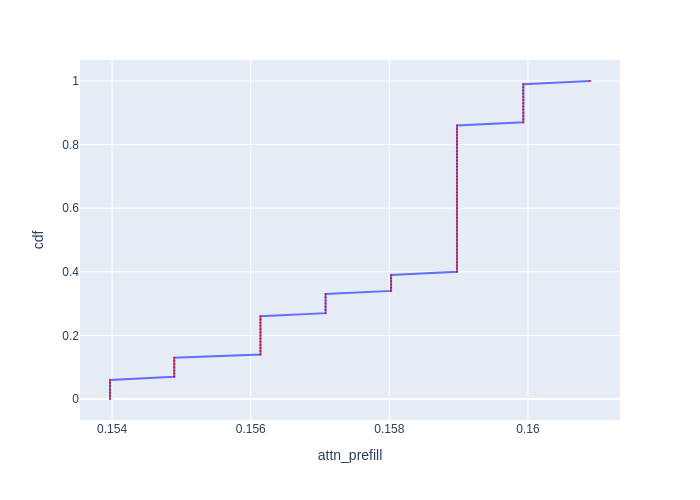

The file beside this chart, header and first rows:
cdf, attn_prefill
0.0, 0.154
0.01, 0.154
0.02, 0.154
0.03, 0.154
0.04, 0.154
0.05, 0.154
0.06, 0.154
0.07, 0.1549
0.08, 0.1549
0.09, 0.1549
0.1, 0.1549
0.11, 0.1549
0.12, 0.1549
0.13, 0.1549
0.14, 0.1561
0.15, 0.1561
0.16, 0.1561
0.17, 0.1561
0.18, 0.1561
0.19, 0.1561
0.2, 0.1561
0.21, 0.1561
0.22, 0.1561
0.23, 0.1561
0.24, 0.1561
0.25, 0.1561
0.26, 0.1561
0.27, 0.1571
0.28, 0.1571
0.29, 0.1571
0.3, 0.1571
0.31, 0.1571
0.32, 0.1571
0.33, 0.1571
0.34, 0.158
0.35, 0.158
0.36, 0.158
0.37, 0.158
0.38, 0.158
0.39, 0.158
0.4, 0.159
0.41, 0.159
0.42, 0.159
0.43, 0.159
0.44, 0.159
0.45, 0.159
0.46, 0.159
0.47, 0.159
0.48, 0.159
0.49, 0.159
0.5, 0.159
0.51, 0.159
0.52, 0.159
0.53, 0.159
0.54, 0.159
0.55, 0.159
0.56, 0.159
0.57, 0.159
0.58, 0.159
0.59, 0.159
... 41 more rows
